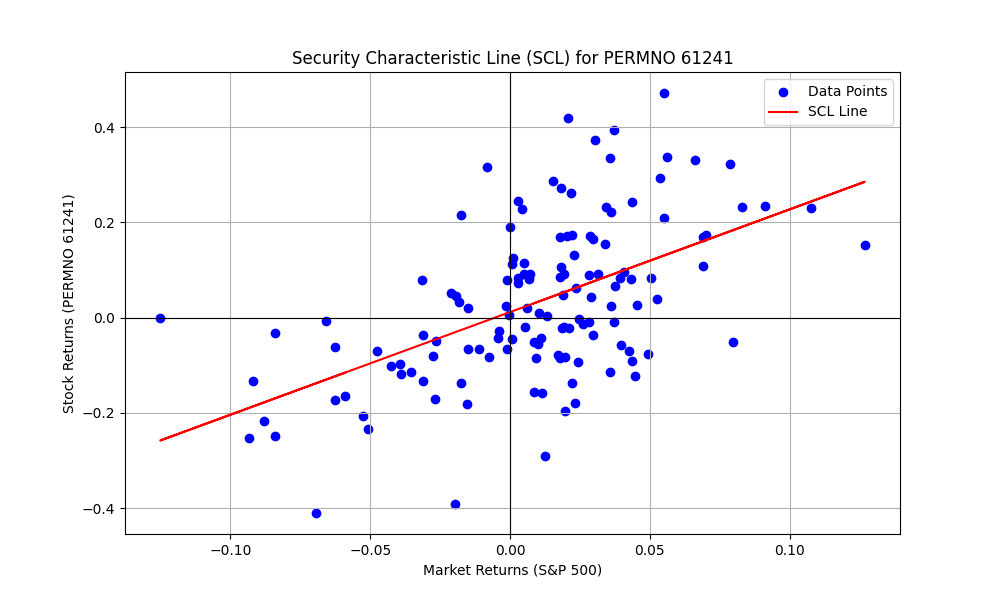

Values plotted in this chart, from the file beside it:
PERMNO, date, COMNAM, RET, sprtrn
61241, 2011-12-30, ADVANCED MICRO DEVICES INC, -0.05097, 0.008533
61241, 2012-01-31, ADVANCED MICRO DEVICES INC, 0.2426, 0.04358
61241, 2012-02-29, ADVANCED MICRO DEVICES INC, 0.09538, 0.04059
61241, 2012-03-30, ADVANCED MICRO DEVICES INC, 0.09116, 0.03133
61241, 2012-04-30, ADVANCED MICRO DEVICES INC, -0.08229, -0.007497
61241, 2012-05-31, ADVANCED MICRO DEVICES INC, -0.1739, -0.06265
61241, 2012-06-29, ADVANCED MICRO DEVICES INC, -0.05757, 0.03955
61241, 2012-07-31, ADVANCED MICRO DEVICES INC, -0.2914, 0.0126
61241, 2012-08-31, ADVANCED MICRO DEVICES INC, -0.08374, 0.01976
61241, 2012-09-28, ADVANCED MICRO DEVICES INC, -0.09409, 0.02424
61241, 2012-10-31, ADVANCED MICRO DEVICES INC, -0.3917, -0.01979
61241, 2012-11-30, ADVANCED MICRO DEVICES INC, 0.07317, 0.002847
61241, 2012-12-31, ADVANCED MICRO DEVICES INC, 0.09091, 0.007068
61241, 2013-01-31, ADVANCED MICRO DEVICES INC, 0.08333, 0.05043
61241, 2013-02-28, ADVANCED MICRO DEVICES INC, -0.04231, 0.01106
61241, 2013-03-28, ADVANCED MICRO DEVICES INC, 0.0241, 0.03599
61241, 2013-04-30, ADVANCED MICRO DEVICES INC, 0.1059, 0.01809
61241, 2013-05-31, ADVANCED MICRO DEVICES INC, 0.4184, 0.02076
61241, 2013-06-28, ADVANCED MICRO DEVICES INC, 0.02, -0.015
61241, 2013-07-31, ADVANCED MICRO DEVICES INC, -0.07598, 0.04946
61241, 2013-08-30, ADVANCED MICRO DEVICES INC, -0.1326, -0.0313
61241, 2013-09-30, ADVANCED MICRO DEVICES INC, 0.1651, 0.02975
61241, 2013-10-31, ADVANCED MICRO DEVICES INC, -0.1234, 0.0446
61241, 2013-11-29, ADVANCED MICRO DEVICES INC, 0.08982, 0.02805
61241, 2013-12-31, ADVANCED MICRO DEVICES INC, 0.06319, 0.02356
61241, 2014-01-31, ADVANCED MICRO DEVICES INC, -0.1137, -0.03558
61241, 2014-02-28, ADVANCED MICRO DEVICES INC, 0.08163, 0.04312
61241, 2014-03-31, ADVANCED MICRO DEVICES INC, 0.08086, 0.006932
61241, 2014-04-30, ADVANCED MICRO DEVICES INC, 0.01995, 0.006201
61241, 2014-05-30, ADVANCED MICRO DEVICES INC, -0.02201, 0.02103
61241, 2014-06-30, ADVANCED MICRO DEVICES INC, 0.0475, 0.01906
61241, 2014-07-31, ADVANCED MICRO DEVICES INC, -0.06683, -0.01508
61241, 2014-08-29, ADVANCED MICRO DEVICES INC, 0.0665, 0.03766
61241, 2014-09-30, ADVANCED MICRO DEVICES INC, -0.1823, -0.01551
61241, 2014-10-31, ADVANCED MICRO DEVICES INC, -0.1789, 0.0232
61241, 2014-11-28, ADVANCED MICRO DEVICES INC, -0.003571, 0.02453
61241, 2014-12-31, ADVANCED MICRO DEVICES INC, -0.04301, -0.004189
61241, 2015-01-30, ADVANCED MICRO DEVICES INC, -0.03745, -0.03104
61241, 2015-02-27, ADVANCED MICRO DEVICES INC, 0.2101, 0.05489
61241, 2015-03-31, ADVANCED MICRO DEVICES INC, -0.1383, -0.0174
61241, 2015-04-30, ADVANCED MICRO DEVICES INC, -0.1567, 0.008521
61241, 2015-05-29, ADVANCED MICRO DEVICES INC, 0.008850, 0.01049
61241, 2015-06-30, ADVANCED MICRO DEVICES INC, 0.05263, -0.02101
61241, 2015-07-31, ADVANCED MICRO DEVICES INC, -0.1958, 0.01974
61241, 2015-08-31, ADVANCED MICRO DEVICES INC, -0.06218, -0.06258
61241, 2015-09-30, ADVANCED MICRO DEVICES INC, -0.04972, -0.02644
61241, 2015-10-30, ADVANCED MICRO DEVICES INC, 0.2326, 0.08298
61241, 2015-11-30, ADVANCED MICRO DEVICES INC, 0.1132, 0.000505
61241, 2015-12-31, ADVANCED MICRO DEVICES INC, 0.2161, -0.01753
61241, 2016-01-29, ADVANCED MICRO DEVICES INC, -0.2334, -0.05074
61241, 2016-02-29, ADVANCED MICRO DEVICES INC, -0.02727, -0.004128
61241, 2016-03-31, ADVANCED MICRO DEVICES INC, 0.3318, 0.06599
61241, 2016-04-29, ADVANCED MICRO DEVICES INC, 0.2456, 0.002699
61241, 2016-05-31, ADVANCED MICRO DEVICES INC, 0.2873, 0.01533
61241, 2016-06-30, ADVANCED MICRO DEVICES INC, 0.1247, 0.000906
61241, 2016-07-29, ADVANCED MICRO DEVICES INC, 0.3346, 0.03561
61241, 2016-08-31, ADVANCED MICRO DEVICES INC, 0.07872, -0.001219
61241, 2016-09-30, ADVANCED MICRO DEVICES INC, -0.06622, -0.001234
61241, 2016-10-31, ADVANCED MICRO DEVICES INC, 0.04631, -0.01943
61241, 2016-11-30, ADVANCED MICRO DEVICES INC, 0.2324, 0.03417
... 73 more rows
